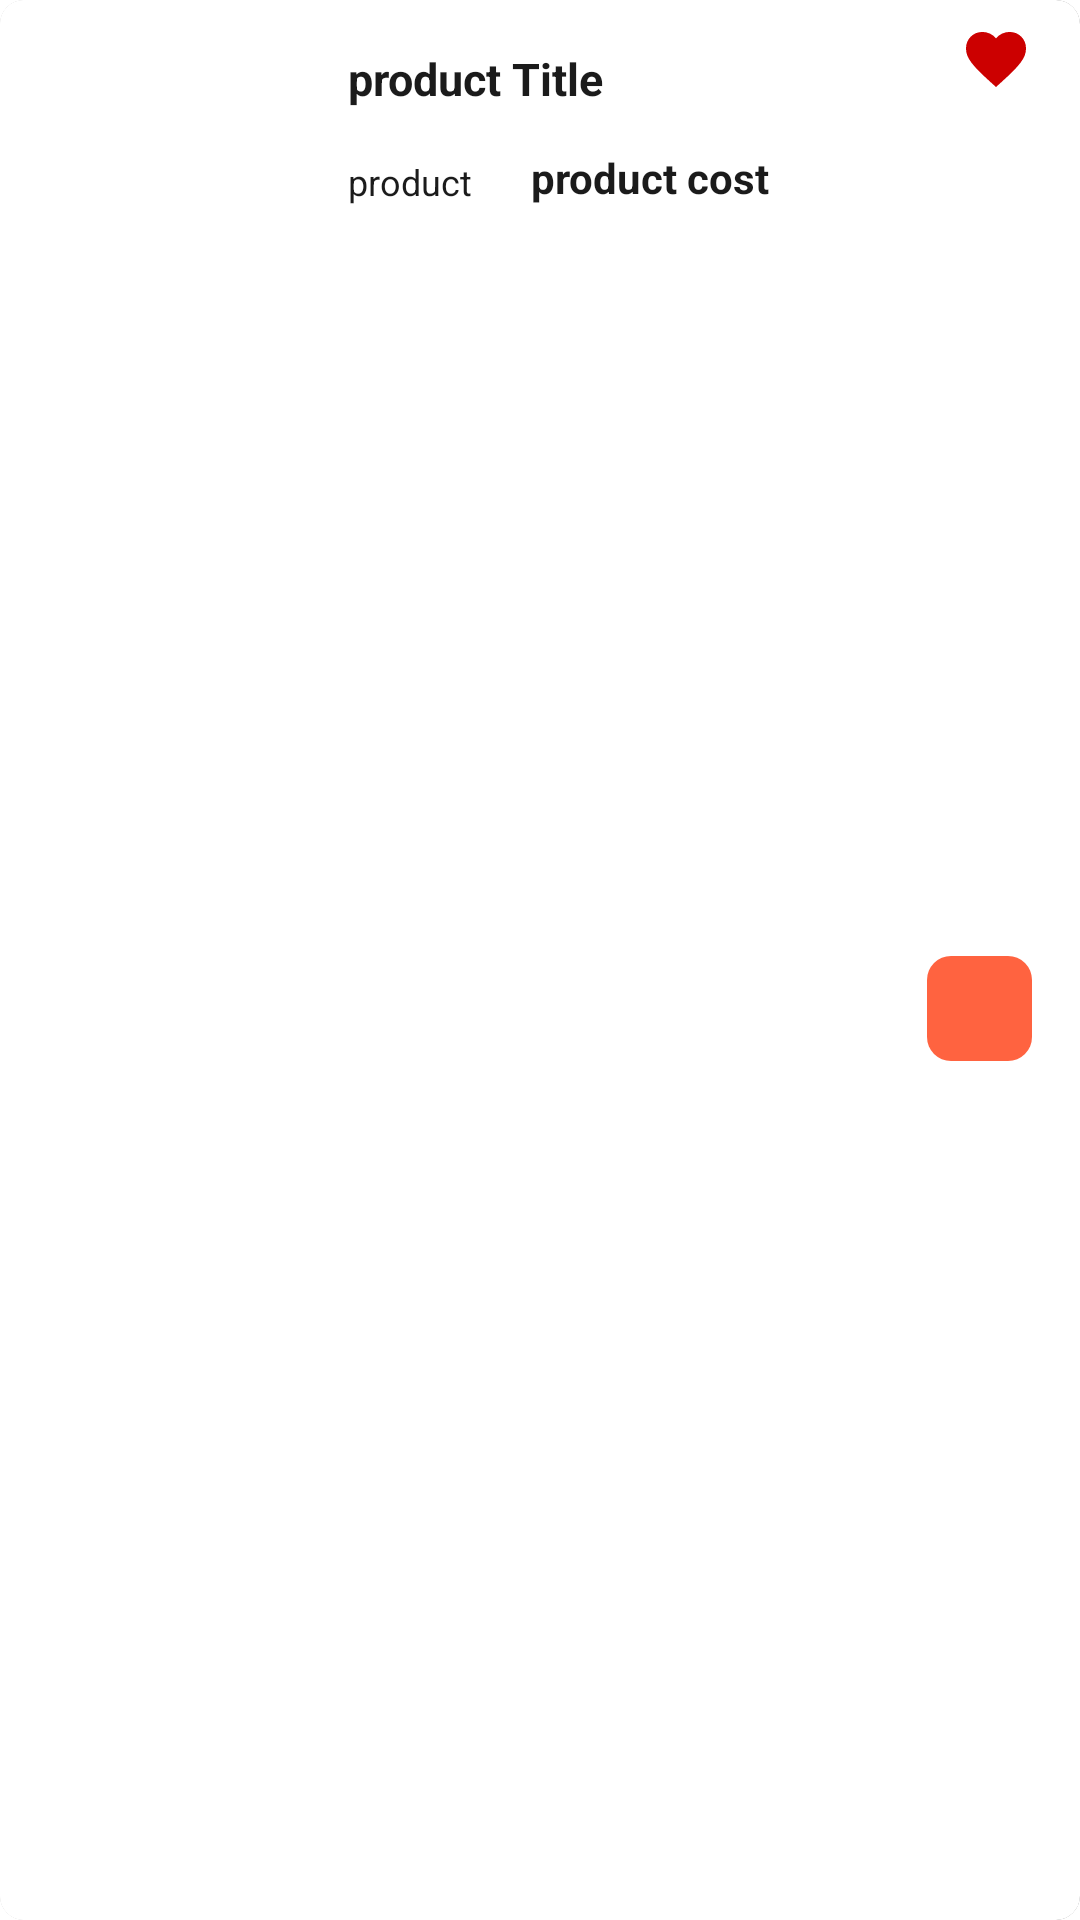

Android layout source for this screen:
<!-- AndroidManifest.xml: application theme Theme.MySplash -->
<!-- res/layout/fav_card.xml -->
<?xml version="1.0" encoding="utf-8"?>
<layout xmlns:android="http://schemas.android.com/apk/res/android"
    xmlns:app="http://schemas.android.com/apk/res-auto"
    xmlns:tools="http://schemas.android.com/tools">

    <data>

    </data>

   <androidx.cardview.widget.CardView
       android:layout_width="match_parent"
       android:background="@color/white"
       android:layout_height="90dp"
       app:cardCornerRadius="8dp"
       android:elevation="8dp"
       android:layout_margin="12dp">
       <androidx.constraintlayout.widget.ConstraintLayout
           android:layout_width="match_parent"
           android:background="@color/white"
           android:layout_height="match_parent">

           <ImageView
               android:id="@+id/fav_product_image"
               android:layout_width="100dp"
               android:layout_height="match_parent"
               android:background="@color/white"
               android:padding="16dp"
               app:layout_constraintStart_toStartOf="parent"
               app:layout_constraintTop_toTopOf="parent" />

           <TextView
               android:id="@+id/fav_product_name"
               android:layout_width="wrap_content"
               android:layout_height="wrap_content"
               android:layout_margin="16dp"
               android:maxWidth="160dp"
               android:maxLines="1"
               android:ellipsize="end"
               android:text="product Title"
               android:textColor="@color/black"
               android:textSize="15sp"
               android:textStyle="bold"
               app:layout_constraintStart_toEndOf="@+id/fav_product_image"
               app:layout_constraintTop_toTopOf="parent" />

           <TextView
               android:id="@+id/fav_product_unit"
               android:layout_width="45dp"
               android:layout_height="wrap_content"
               android:layout_marginStart="16dp"
               android:layout_marginTop="16dp"
               android:maxLines="1"
               android:textSize="12sp"
               android:text="product unit"
               android:textColor="@color/black"
               app:layout_constraintStart_toEndOf="@+id/fav_product_image"
               app:layout_constraintTop_toBottomOf="@+id/fav_product_name" />

           <TextView
               android:id="@+id/fav_product_cost"
               android:layout_width="wrap_content"
               android:layout_height="wrap_content"
               android:layout_marginStart="16dp"
               android:text="product cost"
               android:textSize="14sp"
               android:maxLines="1"
               android:textStyle="bold"
               android:textColor="@color/black"
               app:layout_constraintBottom_toBottomOf="@+id/fav_product_unit"
               app:layout_constraintStart_toEndOf="@+id/fav_product_unit"
               app:layout_constraintTop_toBottomOf="@+id/fav_product_name"
               app:layout_constraintVertical_bias="1.0" />

           <ImageButton
               android:id="@+id/fav_icon"
               android:layout_width="wrap_content"
               android:layout_height="wrap_content"
               android:layout_marginHorizontal="16dp"
               android:layout_marginVertical="8dp"
               android:background="@color/white"
               android:src="@drawable/icon_favourite_fill"
               app:layout_constraintEnd_toEndOf="parent"
               app:layout_constraintTop_toTopOf="parent" />

           <ImageButton
               android:id="@+id/fav_product_add_btn"
               android:layout_width="35dp"
               android:layout_height="35dp"
               android:padding="8dp"
               android:scaleType="centerCrop"
               android:layout_marginVertical="8dp"
               android:layout_marginHorizontal="16dp"
               android:background="@drawable/add_button_background"
               android:src="@drawable/icon_add"
               app:layout_constraintBottom_toBottomOf="parent"
               app:layout_constraintEnd_toEndOf="parent"
               app:layout_constraintTop_toBottomOf="@+id/fav_icon" />

       </androidx.constraintlayout.widget.ConstraintLayout>
   </androidx.cardview.widget.CardView>
</layout>
<!-- resources referenced by this layout -->
<resources>
  <color name="black">#1B1B1B</color>
  <color name="white">#FFFFFFFF</color>
  <!-- drawable add_button_background (drawable) -->
  <?xml version="1.0" encoding="utf-8"?>
  <shape xmlns:android="http://schemas.android.com/apk/res/android"
      android:shape="rectangle">
      <solid android:color="@color/tomato"/>
      <corners android:radius="8dp"/>
  </shape>
  <!-- drawable icon_favourite_fill (drawable) -->
  <vector xmlns:android="http://schemas.android.com/apk/res/android"
      android:width="24dp"
      android:height="24dp"
      android:viewportWidth="960"
      android:viewportHeight="960">
    <path
        android:fillColor="@android:color/holo_red_dark"
        android:pathData="m480,840 l-58,-52q-101,-91 -167,-157T150,512.5Q111,460 95.5,416T80,326q0,-94 63,-157t157,-63q52,0 99,22t81,62q34,-40 81,-62t99,-22q94,0 157,63t63,157q0,46 -15.5,90T810,512.5Q771,565 705,631T538,788l-58,52Z"/>
  </vector>
  <style name="Theme.MySplash" parent="Theme.SplashScreen">
          <item name="windowSplashScreenBackground">@color/splashColor</item>
          <item name="windowSplashScreenAnimatedIcon">@mipmap/ic_launcher_round_adaptive_fore</item>
          <item name="postSplashScreenTheme">@style/Theme.FreshFleet</item>
          <item name="windowSplashScreenAnimationDuration">120000</item>
      </style>
  <color name="tomato">#ff6340</color>
  <color name="splashColor">#E0CDAC</color>
  <style name="Theme.FreshFleet" parent="Base.Theme.FreshFleet" />
  <style name="Base.Theme.FreshFleet" parent="Theme.AppCompat.NoActionBar">
          
          
          <item name="android:statusBarColor">@color/tonnedtiger_orange</item>
      </style>
  <color name="tonnedtiger_orange">#ff861c</color>
</resources>
